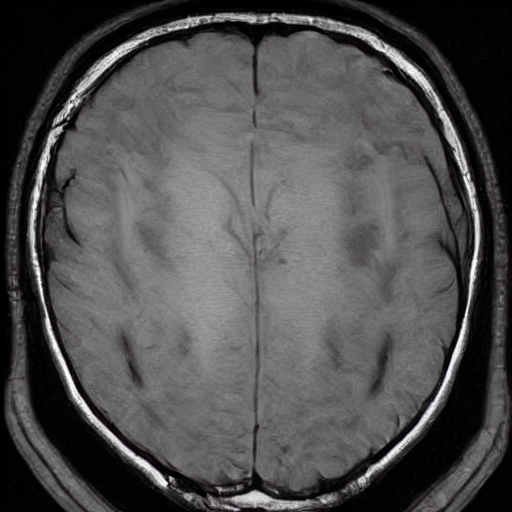
Generation parameters embedded in this image by AUTOMATIC1111 Stable Diffusion web UI or a fork of it (Forge, ...) (PNG 'parameters' text chunk):
Brain Tumor, A mass or growth of abnormal cells in the brain that can damage nearby brain tissue.    <lora:BrainXray_v1.2-000080:1>
Steps: 20, Sampler: DPM++ 2M Karras, CFG scale: 7, Seed: 3122741730, Size: 512x512, Model hash: 6ce0161689, Model: v1-5-pruned-emaonly, Lora hashes: "BrainXray_v1.2-000080: 79540829f889", Version: v1.6.0